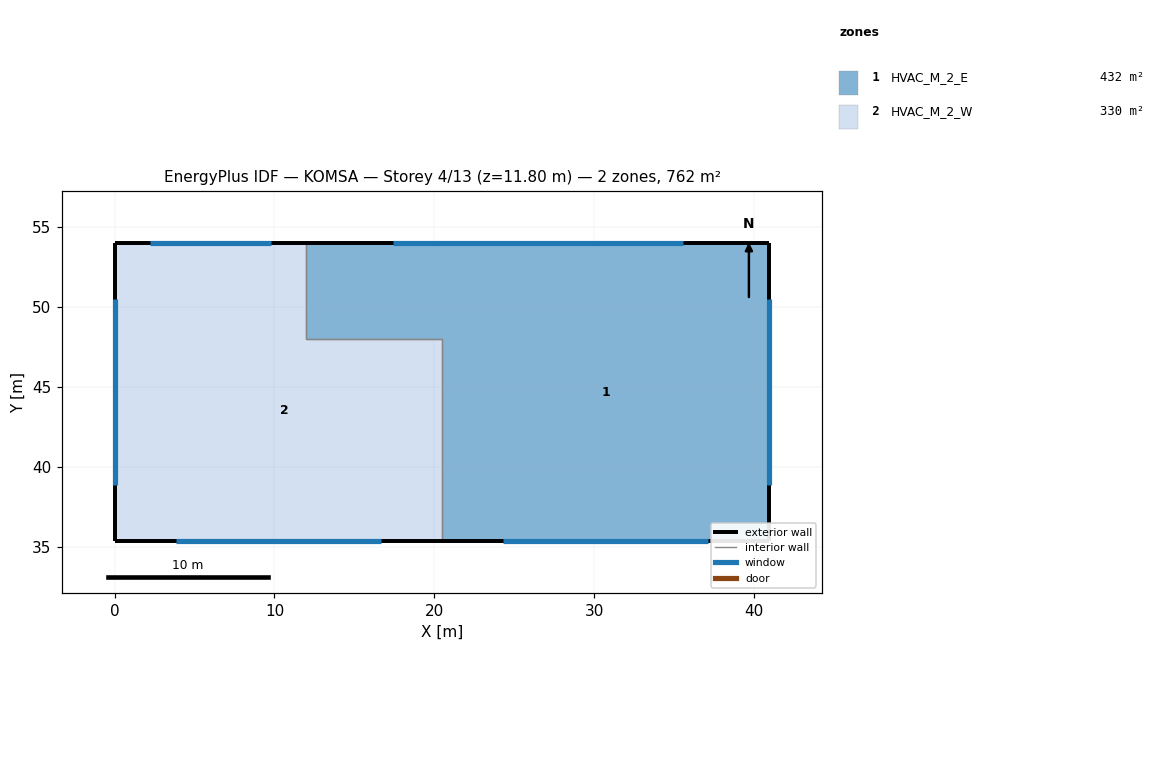
=== STOREY PLAN SPEC (per zone: floor XY polygon, exterior-wall plan segments, windows/doors) ===
zone 1: HVAC_M_2_E  (431.7 m²)
  floor: (40.95, 54.00) (40.95, 35.40) (20.48, 35.40) (20.48, 54.00)
  floor: (20.48, 54.00) (20.48, 48.00) (12.00, 48.00) (12.00, 54.00)
  exterior wall: (40.95, 35.40) – (40.95, 54.00)  [18.6 m]
    window: (40.95, 38.88) – (40.95, 50.52)  [53.6 m²]
  exterior wall: (40.95, 54.00) – (12.00, 54.00)  [29.0 m]
    window: (35.54, 54.00) – (17.41, 54.00)  [83.4 m²]
  exterior wall: (20.48, 35.40) – (40.95, 35.40)  [20.5 m]
    window: (24.30, 35.40) – (37.12, 35.40)  [59.0 m²]
  interior walls: 3
zone 2: HVAC_M_2_W  (330.0 m²)
  floor: (12.00, 54.00) (12.00, 48.00) (20.48, 48.00) (20.48, 35.40) (2.48, 35.40) (2.48, 54.00)
  floor: (2.48, 54.00) (2.48, 35.40) (0.00, 35.40) (-0.00, 54.00)
  exterior wall: (12.00, 54.00) – (0.00, 54.00)  [12.0 m]
    window: (9.76, 54.00) – (2.24, 54.00)  [34.6 m²]
  exterior wall: (0.00, 35.40) – (20.48, 35.40)  [20.5 m]
    window: (3.83, 35.40) – (16.65, 35.40)  [59.0 m²]
  exterior wall: (0.00, 54.00) – (0.00, 35.40)  [18.6 m]
    window: (0.00, 50.52) – (0.00, 38.88)  [53.6 m²]
  interior walls: 3

=== DERIVED (storey summary) ===
Building: KOMSA
Storey: 4 of 13  (floor level z = 11.80 m)
Storey gross floor area: 761.7 m²
Zones on this storey: 2
  - HVAC_M_2_E: floor 431.7 m²; exterior wall 68.0 m (326.5 m²); 3 window(s) 195.9 m²; WWR 60.0%
  - HVAC_M_2_W: floor 330.0 m²; exterior wall 51.1 m (245.2 m²); 3 window(s) 147.1 m²; WWR 60.0%
Zone adjacency (shared interzone walls):
  - HVAC_M_2_E ↔ HVAC_M_2_W